Image classification data set "Dataset" (mrafin/CAPSTONE-PROJECT on GitHub). Class labels (7): ayam betutu, gudeg, kerak telor, rendang, rujak cingur, sate madura, seblak.

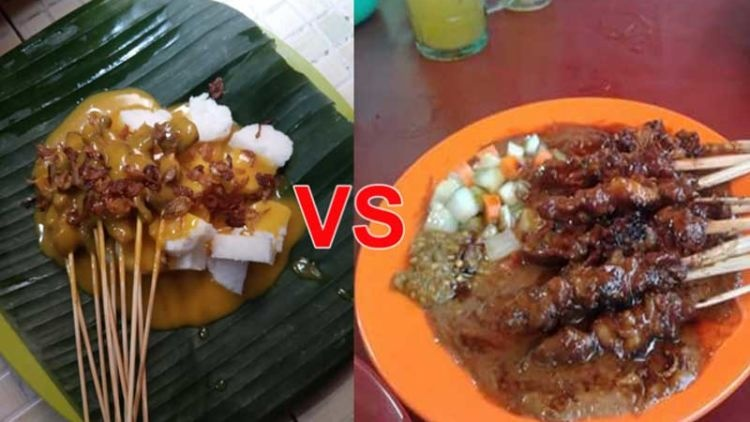
Label: sate madura

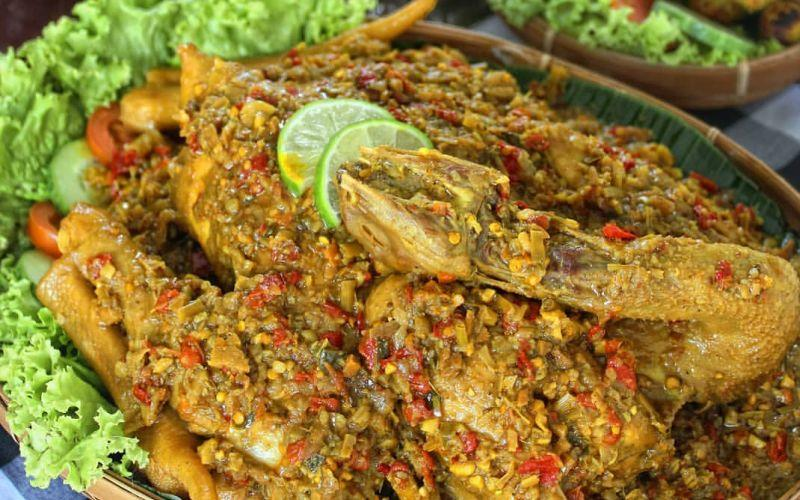
Label: ayam betutu

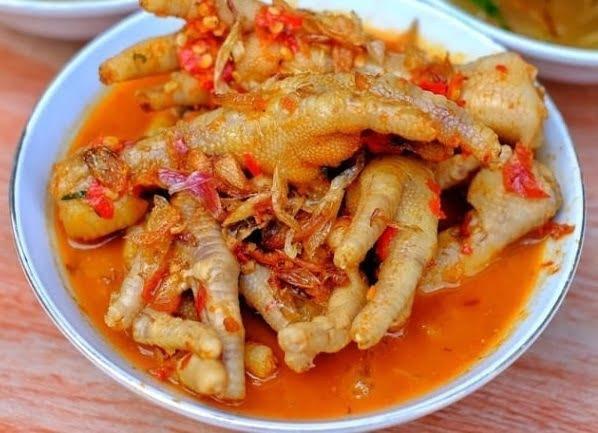
Label: seblak

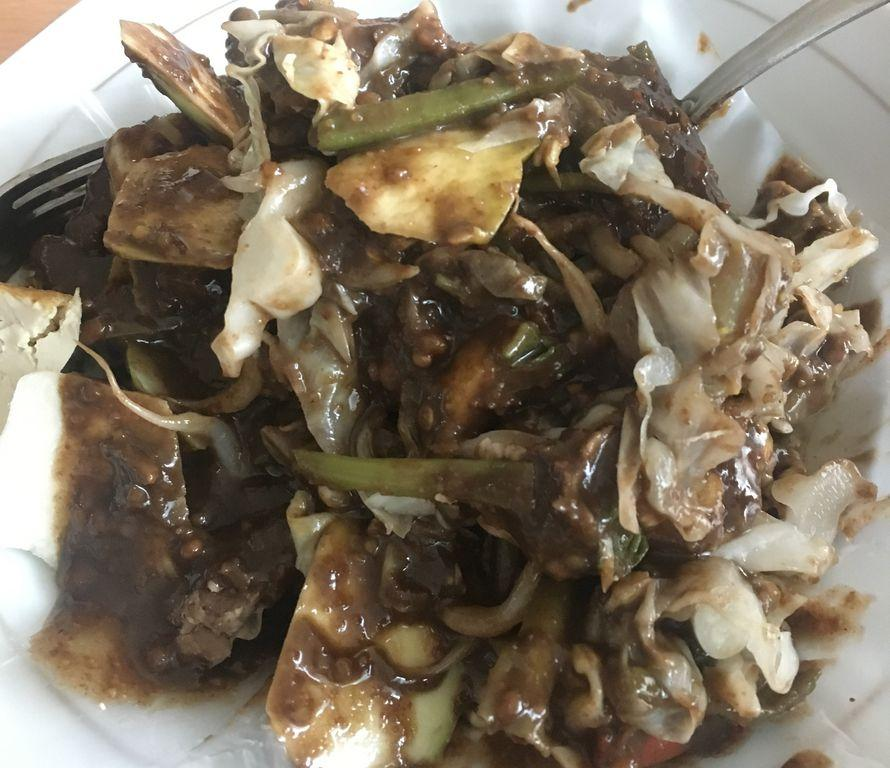
Label: rujak cingur

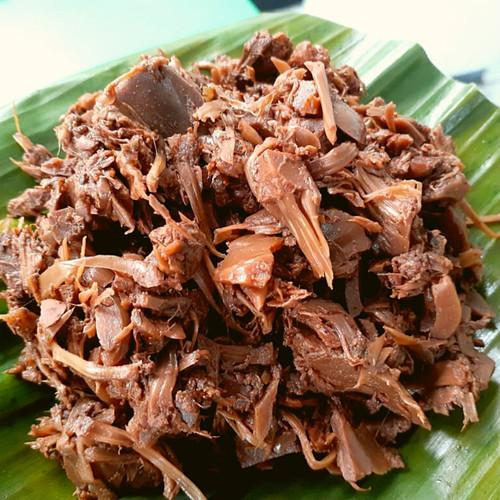
Label: gudeg

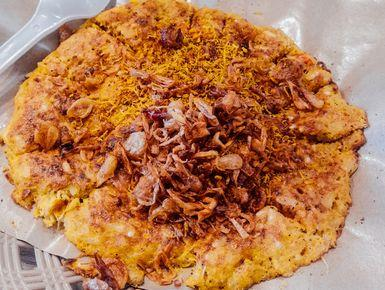
Label: kerak telor
